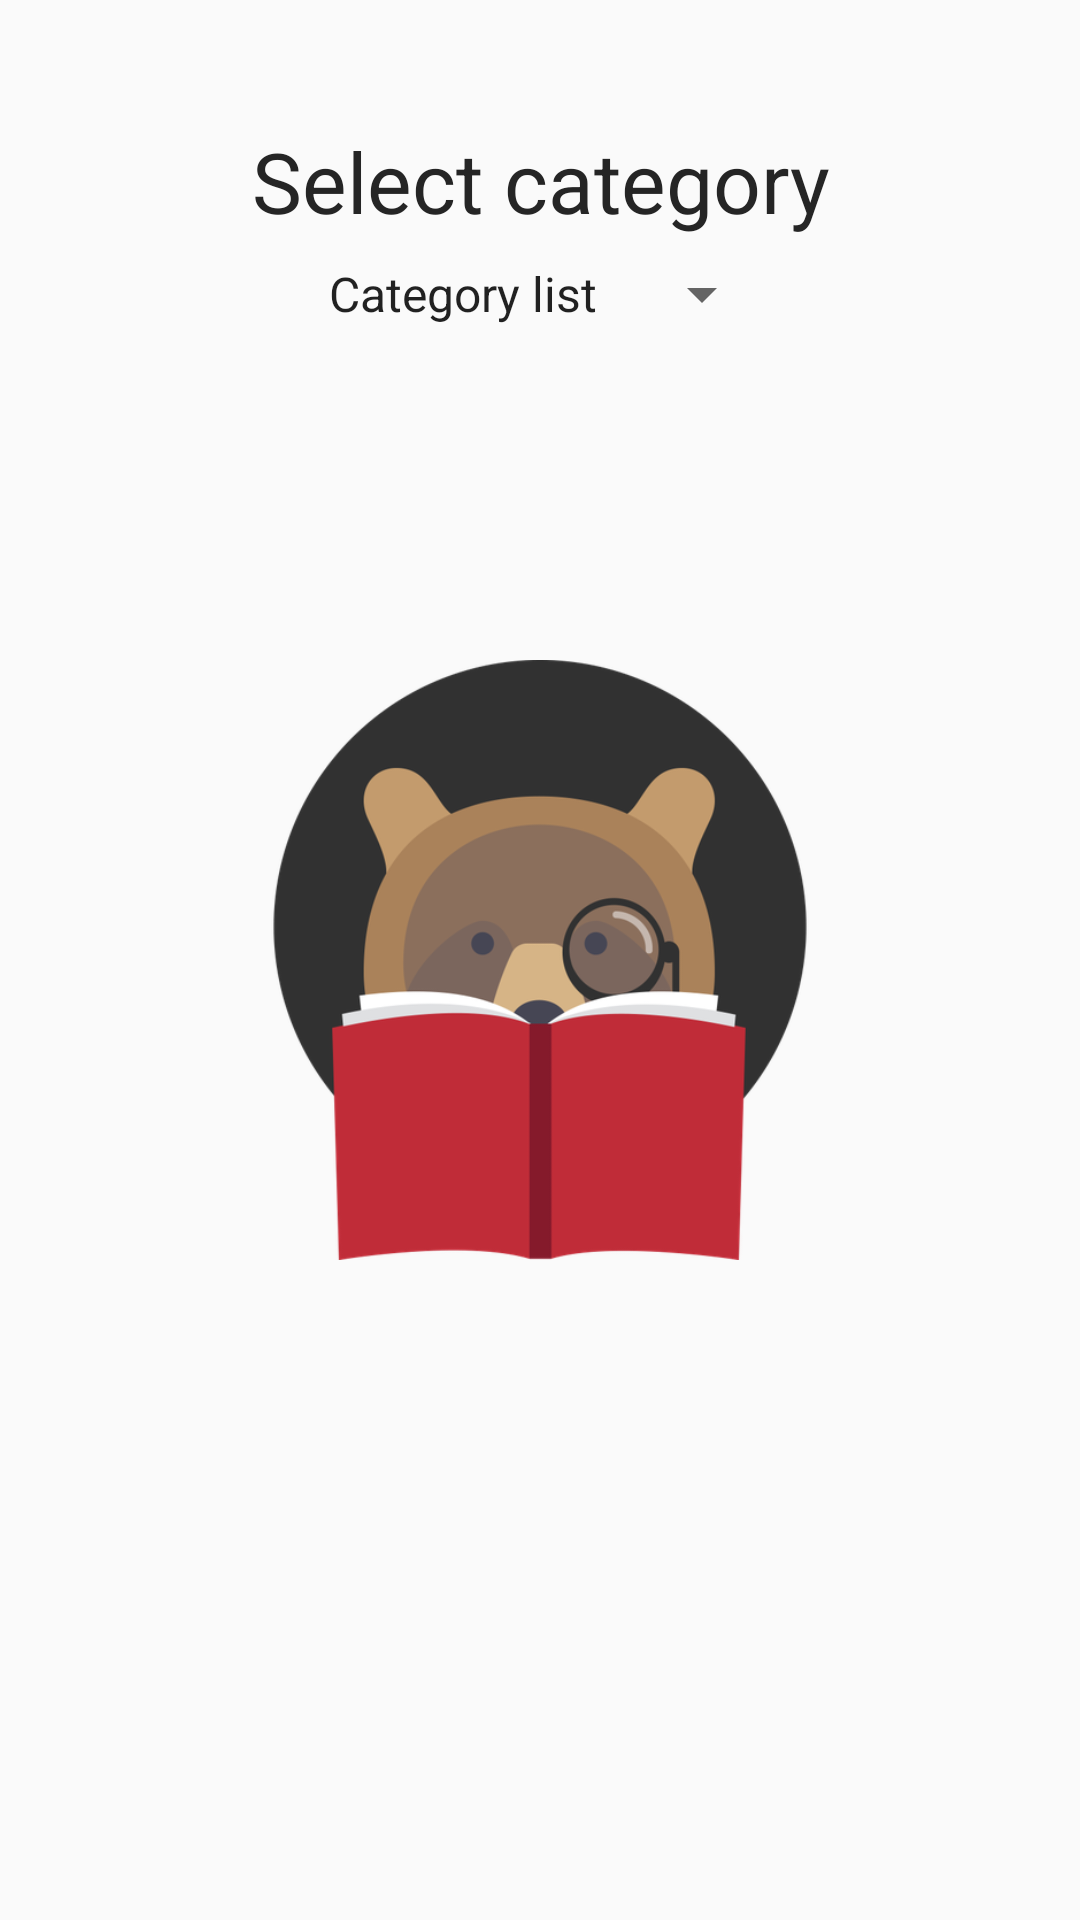

Write the Android layout XML for this screen, with the resource values it uses.
<!-- AndroidManifest.xml: application theme AppTheme -->
<!-- res/layout/category_list.xml -->
<?xml version="1.0" encoding="utf-8"?>
<RelativeLayout
xmlns:android="http://schemas.android.com/apk/res/android"
    xmlns:app="http://schemas.android.com/apk/res-auto"
    android:layout_width="match_parent"
    android:layout_height="match_parent"
    android:layout_marginBottom="16dp"
    android:orientation="vertical"
    android:textAlignment="center">

    <TextView
        android:id="@+id/textView2"
        android:layout_width="match_parent"
        android:layout_height="wrap_content"
        android:layout_alignBottom="@+id/categoryListSpinner"
        android:layout_alignParentStart="true"
        android:layout_marginBottom="31dp"
        android:text="@string/select_category"
        android:textAlignment="center"
        android:textColor="@color/colorPrimaryDark"
        android:textSize="28dp" />

    <Spinner
        android:id="@+id/categoryListSpinner"
        android:layout_width="wrap_content"
        android:layout_height="wrap_content"
        android:layout_alignParentTop="true"
        android:layout_centerHorizontal="true"
        android:layout_marginTop="86dp"
        android:entries="@array/category_names"
        android:prompt="@string/app_name"
        android:spinnerMode="dialog" />

    <android.support.v7.widget.CardView
        android:layout_width="wrap_content"
        android:layout_height="wrap_content"
        android:layout_centerHorizontal="true"
        android:layout_centerVertical="true"
        android:id="@+id/selectImageCategory"
        android:visibility="gone">

        <ImageView
            android:id="@+id/imageCategorySwap"
            android:layout_width="wrap_content"
            android:layout_height="wrap_content"
            android:layout_alignParentStart="true"
            android:layout_centerVertical="true"/>

    </android.support.v7.widget.CardView>

    <ImageView
        android:id="@+id/imagLearning"
        android:layout_width="200dp"
        android:layout_height="200dp"
        android:layout_centerHorizontal="true"
        android:layout_centerVertical="true"
        android:src="@drawable/icon_learning"
        android:visibility="visible" />


</RelativeLayout>
<!-- resources referenced by this layout -->
<resources>
  <string-array name="category_names">
          <item>Category list</item>
          <item>At restaurant</item>
          <item>Hospital</item>
      </string-array>
  <color name="colorPrimaryDark">#252525</color>
  <!-- drawable icon_learning: png bitmap (drawable-ldpi, 13932 bytes) -->
  <string name="app_name">Be Kind</string>
  <string name="select_category">Select category</string>
  <style name="AppTheme" parent="Theme.AppCompat.Light.DarkActionBar">
          
          <item name="colorPrimary">@color/colorPrimary</item>
          <item name="colorPrimaryDark">@color/colorPrimaryDark</item>
          <item name="colorAccent">@color/colorAccent</item>
      </style>
  <color name="colorPrimary">#323232</color>
  <color name="colorAccent">#C62A39</color>
</resources>
